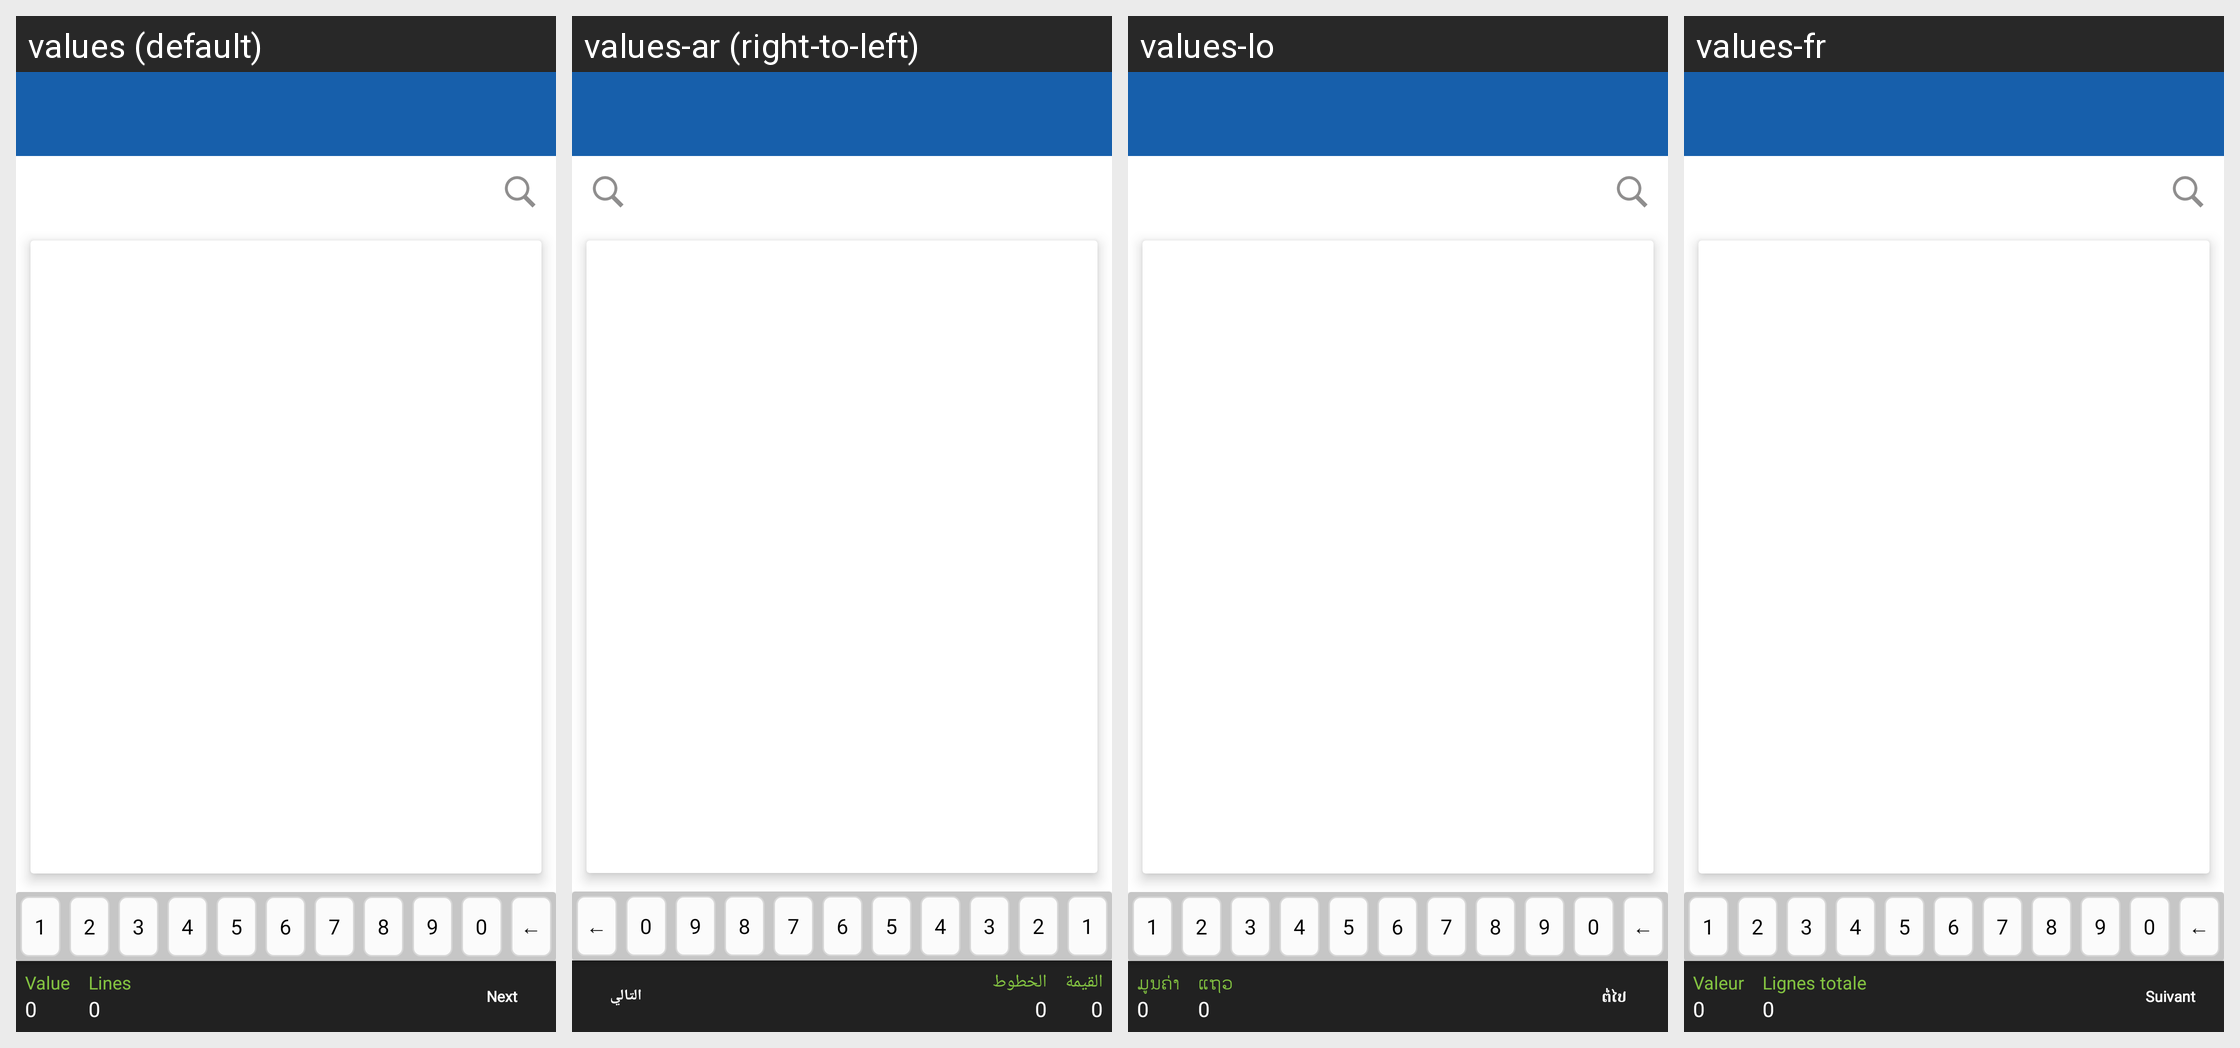

For this localized Android screen grid, give each drawn string resource with its value in every locale shown.
Android screen res/layout/activity_tool_barwith_filter.xml rendered under 4 locales, left to right: values (default), values-ar (right-to-left), values-lo, values-fr. Device: Nexus 5 (rendered at 1080×1920; each locale shown at half size, 540×960, under a caption strip naming it); theme MVPTheme.Blue.
Other locales in the repository, not shown: values-es, values-in, values-th, values-tr, values-vi, values-zh.
Strings drawn on this screen, with the default value and each locale's value (text and hints the layout hard-codes, and strings that could not be matched under every locale, appear in the picture but are not listed):

order_volume
  values: Value
  values-ar: القيمة
  values-lo: ມູນຄ່າ
  values-fr: Valeur

zero
  values: 0
  values-ar: 0  [not translated; the default value is used]
  values-lo: 0  [not translated; the default value is used]
  values-fr: 0  [not translated; the default value is used]

lines
  values: Lines
  values-ar: الخطوط
  values-lo: ແຖວ
  values-fr: Lignes totale

next
  values: Next
  values-ar: التالي
  values-lo: ຕໍ່ໄປ
  values-fr: Suivant
